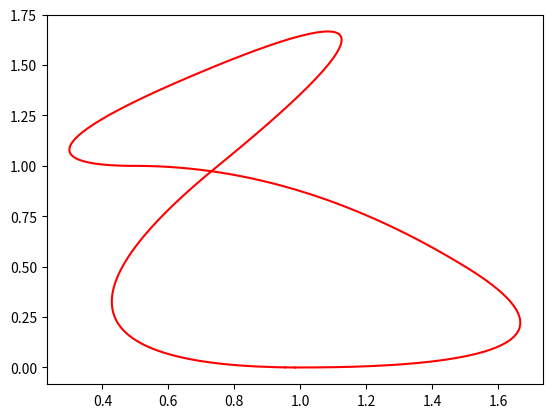

Python code for this plot:
#Chaikin Curve Generator

import matplotlib.pyplot as plt

#Define control points
controlPoints = [
    (0.0, 0.0),
    (2.0, 0.0),
    (1.0, 1.0),
    (0.0, 1.0),
    (1.5, 2.0)
]

def getMidpoint(point1, point2):
    #Get the x and y components
    x1 = point1[0]
    y1 = point1[1]
    
    x2 = point2[0]
    y2 = point2[1]

    #Add them together
    totalX = x1 + x2
    totalY = y1 + y2

    #Divide by 2
    newPoint = (totalX/2, totalY/2)
    return newPoint

#Function to scale a point, passed as a tuple
def scalePoint(point1, point2, scalar):
    #Get the midpoint
    midpoint = getMidpoint(point1, point2)

    #If the scalar is 0.75, get the midpoint of the original midpoint and endpoint
    if scalar == 0.75:
        newPoint = getMidpoint(midpoint, point2)

    #If the scalar is 0.25, get the midpoint of the start point and original midpoint
    if scalar == 0.25:
        newPoint = getMidpoint(point1, midpoint)

    return newPoint

#Function to generate new control points (create a new control polygon)
def generateNewPoints(controlPoints):
    
    newControlPoints = controlPoints

    for x in range(6):
        tempControlPoints = []
        for index in range(len(newControlPoints)-1):
            #Get the start and endpoints
            startPoint = newControlPoints[index]
            endPoint = newControlPoints[index+1]

            #Generate new start and end points using the '1/4 3/4' algorithm
            
            newStartPoint = scalePoint(startPoint, endPoint, 0.25)
            newEndPoint = scalePoint(startPoint, endPoint, 0.75)

            #Add to the new control points list
            tempControlPoints.append(newStartPoint)
            tempControlPoints.append(newEndPoint)

        #Compare the last point with the first point
        startPoint = newControlPoints[len(newControlPoints)-1]
        endPoint = newControlPoints[0]
        #Generate new points
        newStartPoint = scalePoint(startPoint, endPoint, 0.25)
        newEndPoint = scalePoint(startPoint, endPoint, 0.75)

        #Add to the control points list
        tempControlPoints.append(newStartPoint)
        tempControlPoints.append(newEndPoint)

        #Assign the temp control points to the new control points list before the next iteration
        newControlPoints = tempControlPoints

    #Assemble x and y values
    print(newControlPoints)
    xValues = []
    yValues = []
    for point in newControlPoints:
        xValues.append(point[0])
        yValues.append(point[1])


    #Plot points
    #plt.scatter(xValues, yValues)
    plt.plot(xValues, yValues, color="red")
    #Plot a line from the first point to the last, to form a closed shape
    plt.plot([xValues[0], xValues[len(xValues)-1]], [yValues[0], yValues[len(yValues)-1]], color="red")
    #Show plot
    plt.show()

    

    
    
generateNewPoints(controlPoints)
